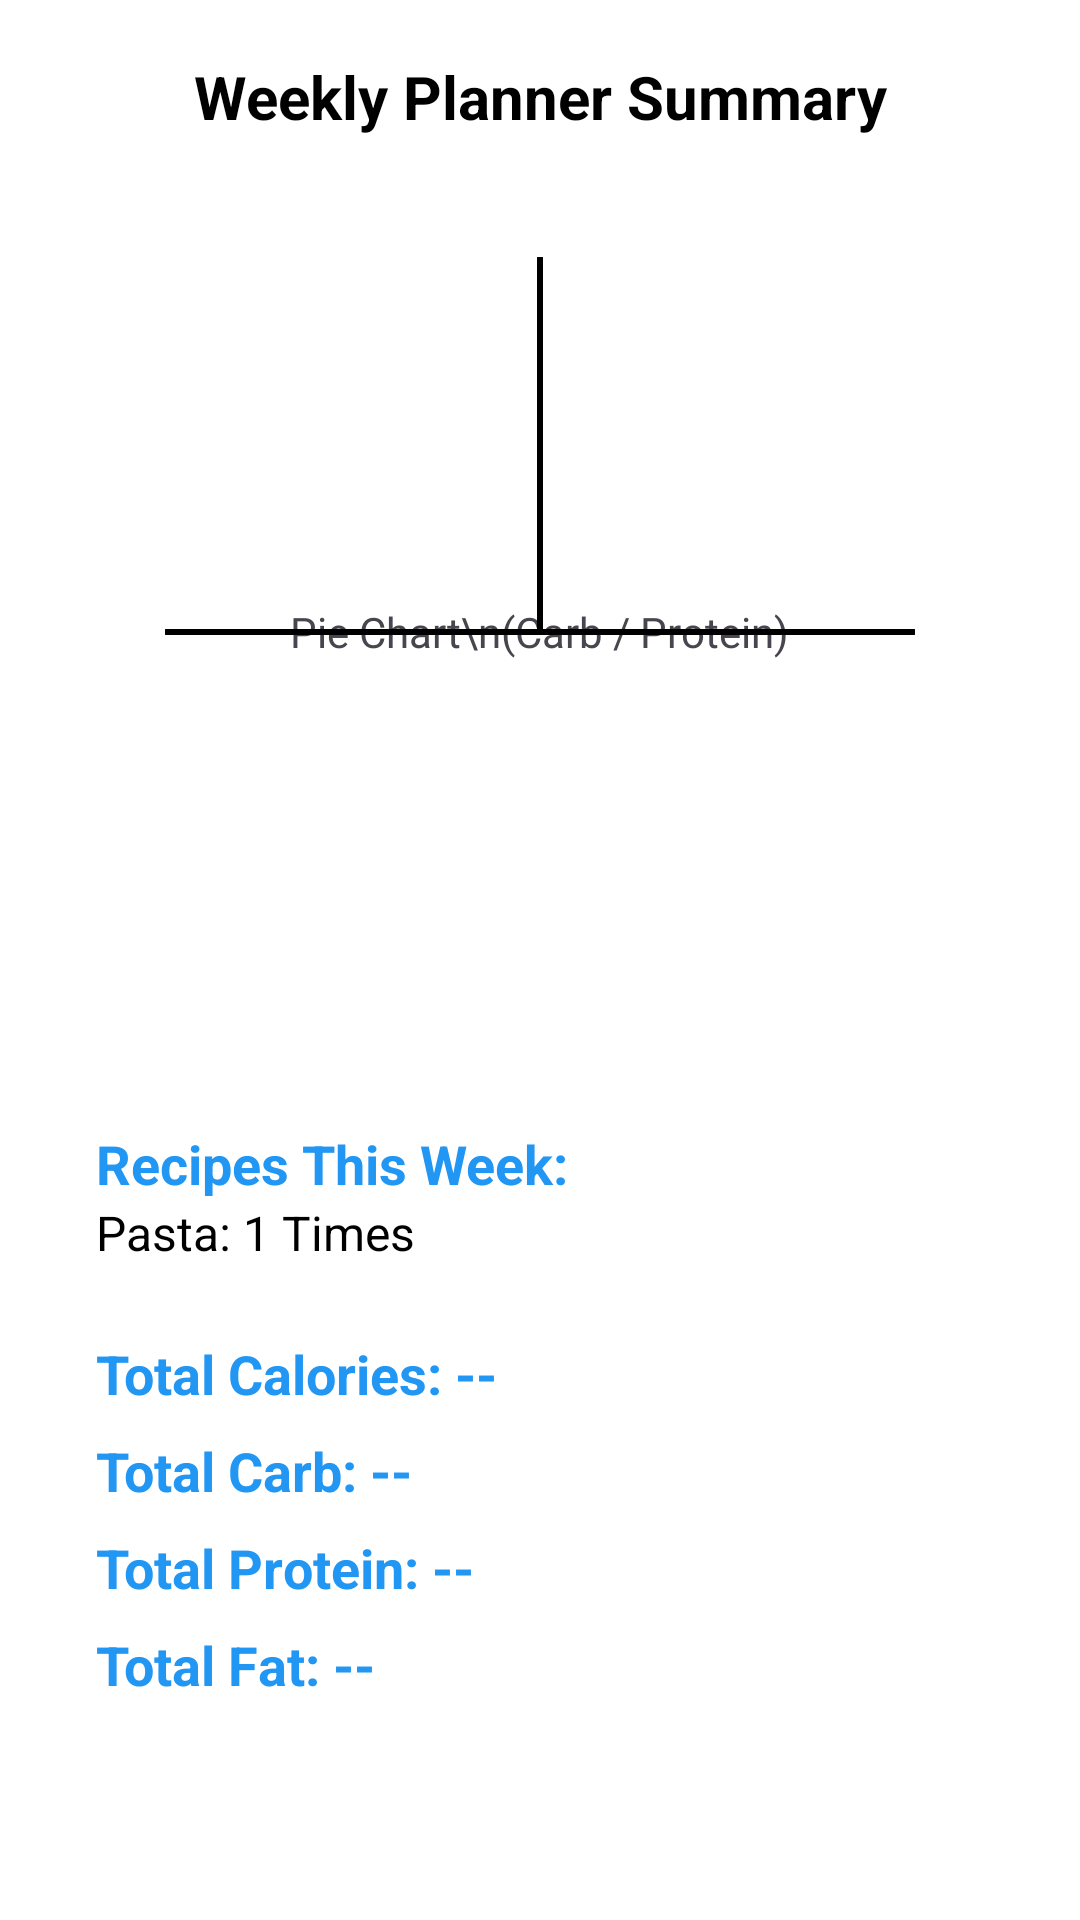

Layout XML and referenced resources for this Android screen:
<!-- AndroidManifest.xml: application theme Theme.MyApplication -->
<!-- res/layout/activity_analytics.xml -->
<?xml version="1.0" encoding="utf-8"?>
<androidx.constraintlayout.widget.ConstraintLayout
    xmlns:android="http://schemas.android.com/apk/res/android"
    xmlns:app="http://schemas.android.com/apk/res-auto"
    android:layout_width="match_parent"
    android:layout_height="match_parent"
    android:padding="16dp"
    android:background="@android:color/white">

    <ImageView
        android:id="@+id/btn_back"
        android:layout_width="32dp"
        android:layout_height="32dp"
        app:layout_constraintStart_toStartOf="parent"
        app:layout_constraintTop_toTopOf="parent"/>

    <TextView
        android:id="@+id/tv_title"
        android:layout_width="wrap_content"
        android:layout_height="wrap_content"
        android:text="Weekly Planner Summary"
        android:textSize="20sp"
        android:textStyle="bold"
        android:textColor="@android:color/black"
        app:layout_constraintStart_toStartOf="parent"
        app:layout_constraintEnd_toEndOf="parent"
        app:layout_constraintTop_toTopOf="parent"
        app:layout_constraintBottom_toBottomOf="@+id/btn_back"/>

    <androidx.cardview.widget.CardView
        android:id="@+id/card_chart_container"
        android:layout_width="250dp"
        android:layout_height="250dp"
        app:cardCornerRadius="125dp"
        app:cardElevation="0dp"
        android:layout_marginTop="40dp"
        app:strokeColor="#000000"
        app:strokeWidth="2dp"
        app:layout_constraintTop_toBottomOf="@+id/tv_title"
        app:layout_constraintStart_toStartOf="parent"
        app:layout_constraintEnd_toEndOf="parent">

        <TextView
            android:layout_width="wrap_content"
            android:layout_height="wrap_content"
            android:text="Pie Chart\n(Carb / Protein)"
            android:gravity="center"
            android:layout_gravity="center"/>

        <View
            android:layout_width="match_parent"
            android:layout_height="2dp"
            android:background="#000000"
            android:layout_gravity="center"/>

        <View
            android:layout_width="2dp"
            android:layout_height="125dp"
            android:background="#000000"
            android:layout_gravity="top|center_horizontal"/>

    </androidx.cardview.widget.CardView>

    <LinearLayout
        android:layout_width="match_parent"
        android:layout_height="wrap_content"
        android:orientation="vertical"
        android:layout_marginTop="40dp"
        android:paddingStart="16dp"
        app:layout_constraintTop_toBottomOf="@+id/card_chart_container">

        <TextView
            android:text="Recipes This Week:"
            android:textColor="#2196F3"
            android:textSize="18sp"
            android:textStyle="bold"
            android:layout_width="wrap_content"
            android:layout_height="wrap_content"/>

        <TextView
            android:id="@+id/tv_recipes_summary"
            android:text="Pasta: 1 Times"
            android:textSize="16sp"
            android:textColor="@android:color/black"
            android:layout_marginBottom="24dp"
            android:layout_width="wrap_content"
            android:layout_height="wrap_content"/>

        <TextView
            android:id="@+id/tv_total_cal"
            android:text="Total Calories: --"
            android:textColor="#2196F3"
            android:textSize="18sp"
            android:textStyle="bold"
            android:layout_marginBottom="8dp"
            android:layout_width="wrap_content"
            android:layout_height="wrap_content"/>

        <TextView
            android:id="@+id/tv_total_carb"
            android:text="Total Carb: --"
            android:textColor="#2196F3"
            android:textSize="18sp"
            android:textStyle="bold"
            android:layout_marginBottom="8dp"
            android:layout_width="wrap_content"
            android:layout_height="wrap_content"/>

        <TextView
            android:id="@+id/tv_total_protein"
            android:text="Total Protein: --"
            android:textColor="#2196F3"
            android:textSize="18sp"
            android:textStyle="bold"
            android:layout_marginBottom="8dp"
            android:layout_width="wrap_content"
            android:layout_height="wrap_content"/>

        <TextView
            android:id="@+id/tv_total_fat"
            android:text="Total Fat: --"
            android:textColor="#2196F3"
            android:textSize="18sp"
            android:textStyle="bold"
            android:layout_width="wrap_content"
            android:layout_height="wrap_content"/>

    </LinearLayout>

</androidx.constraintlayout.widget.ConstraintLayout>
<!-- resources referenced by this layout -->
<resources>
  <style name="Theme.MyApplication" parent="Base.Theme.MyApplication" />
  <style name="Base.Theme.MyApplication" parent="Theme.Material3.Light.NoActionBar">
          
          <item name="colorPrimary">@color/orange_primary</item>
          <item name="colorPrimaryVariant">@color/orange_dark</item>
          <item name="colorOnPrimary">@color/white</item>
          <item name="android:windowBackground">@color/orange_super_light</item>
      </style>
  <color name="orange_primary">#FF9800</color>
  <color name="orange_dark">#F57C00</color>
  <color name="white">#FFFFFFFF</color>
</resources>
